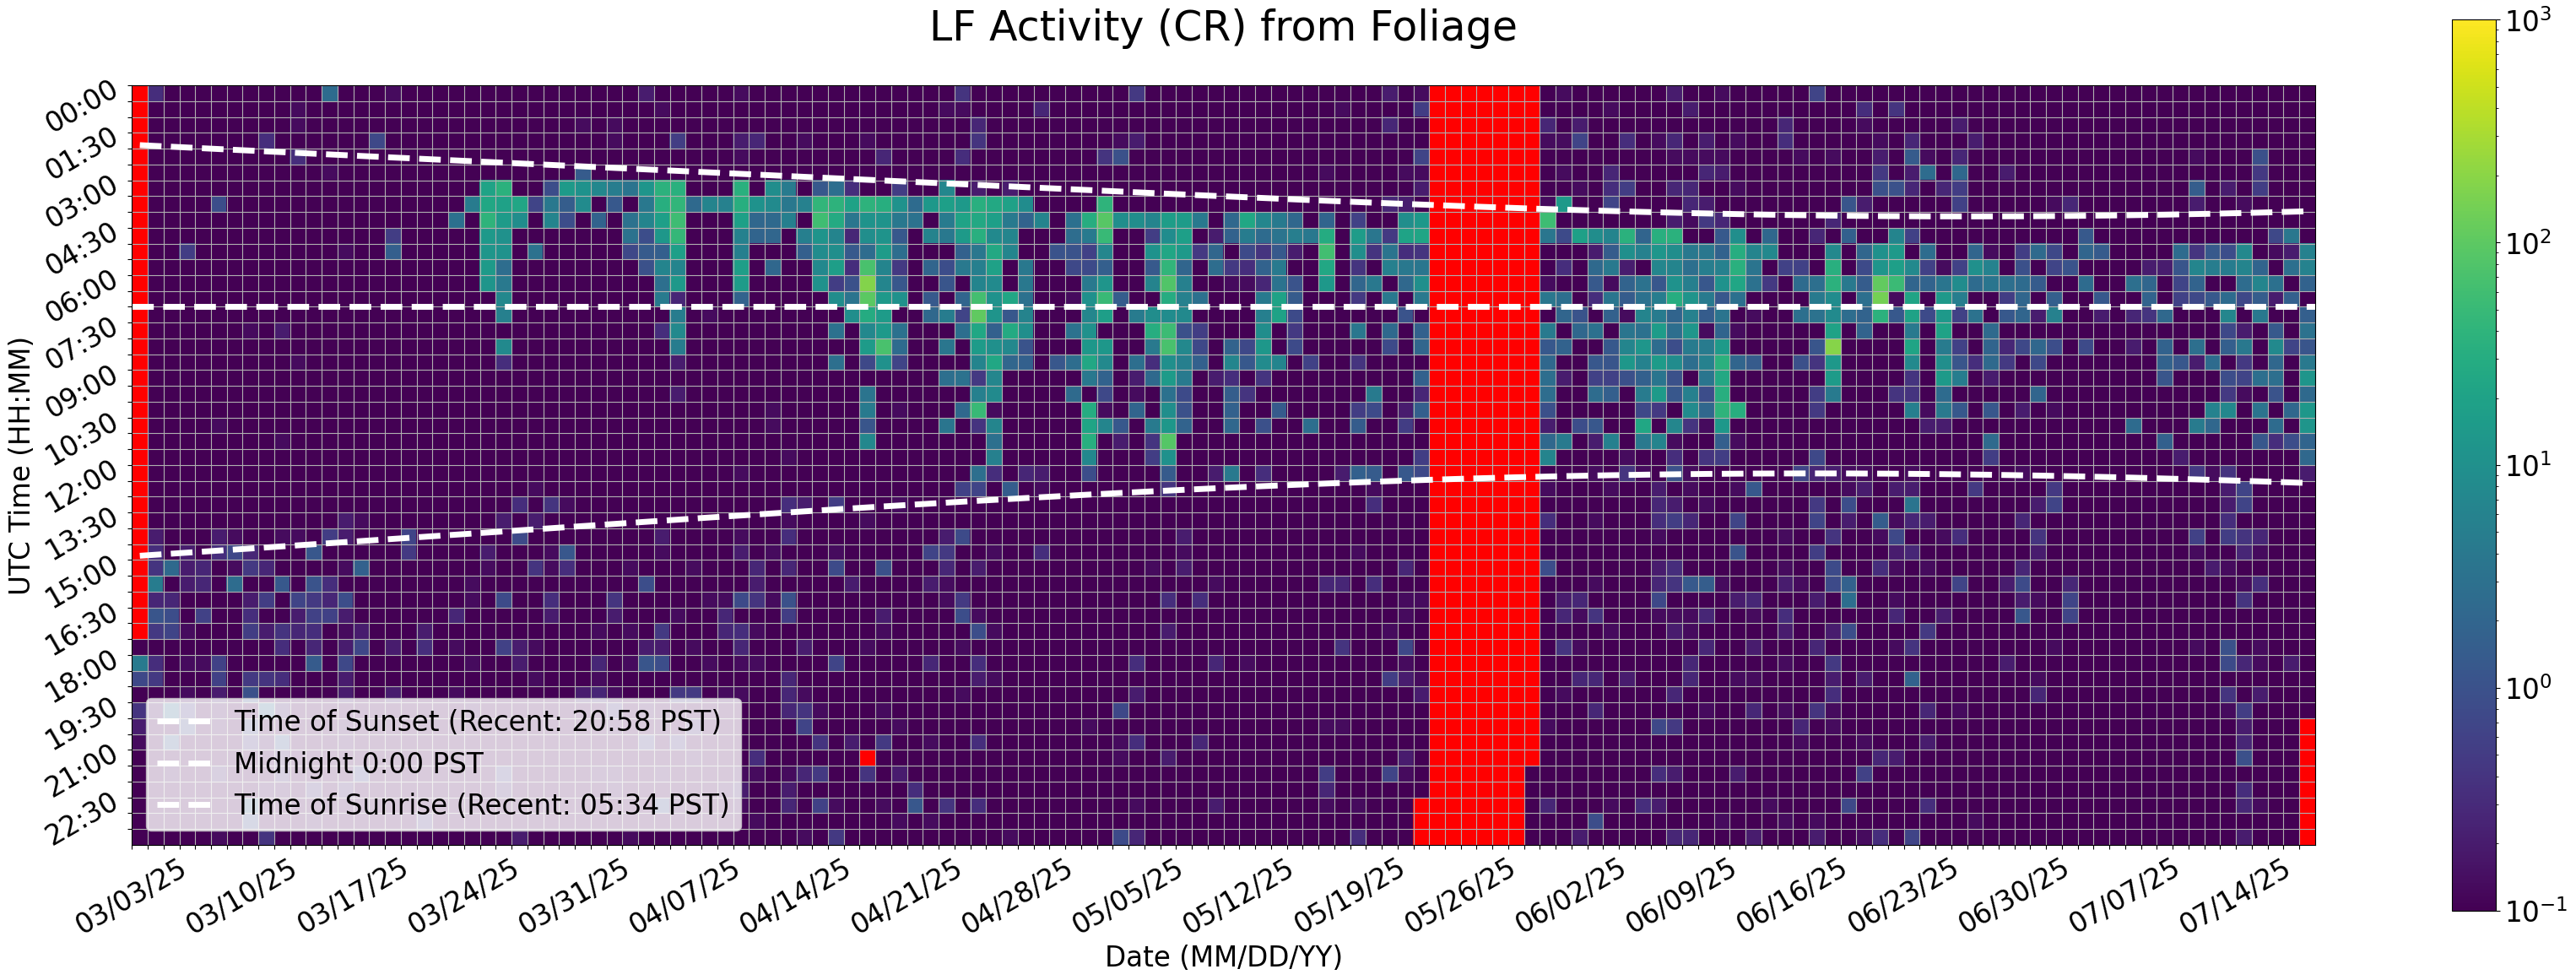

Values plotted in this chart, from the file beside it:
Time (UTC), 03/03/25, 03/04/25, 03/05/25, 03/06/25, 03/07/25, 03/08/25, 03/09/25, 03/10/25, 03/11/25, 03/12/25, 03/13/25, 03/14/25, 03/15/25, 03/16/25, 03/17/25, 03/18/25, 03/19/25, 03/20/25, 03/21/25, 03/22/25, 03/23/25, 03/24/25, 03/25/25
00:00, , 0.3333, 0.06667, 0.0, 0.06667, 0.0, 0.0, 0.0, 0.0, 0.06667, 0.0, 0.0, 2.467, 0.0, 0.0, 0.0, 0.1333, 0.0, 0.0, 0.0, 0.0, 0.06667, 0.0
00:30, , 0.0, 0.0, 0.0, 0.0, 0.06667, 0.0, 0.0, 0.0, 0.0, 0.1333, 0.0, 0.0, 0.0, 0.0, 0.0, 0.0, 0.0, 0.0, 0.0, 0.0, 0.0, 0.0
01:00, , 0.0, 0.0, 0.0, 0.06667, 0.0, 0.0, 0.0, 0.0, 0.0, 0.1333, 0.0, 0.0, 0.0, 0.0, 0.06667, 0.0, 0.0, 0.0, 0.0, 0.0, 0.06667, 0.0
01:30, , 0.0, 0.0, 0.0, 0.0, 0.0, 0.0, 0.06667, 0.3333, 0.0, 0.06667, 0.0, 0.0, 0.06667, 0.0, 0.7333, 0.0, 0.0, 0.0, 0.0, 0.06667, 0.0, 0.0
02:00, , 0.0, 0.0, 0.0, 0.06667, 0.0, 0.0, 0.0, 0.0, 0.0, 0.3333, 0.0, 0.0, 0.0, 0.0, 0.0, 0.0, 0.06667, 0.0, 0.0, 0.0, 0.0, 0.0
02:30, , 0.0, 0.0, 0.0, 0.0, 0.0, 0.0, 0.0, 0.0, 0.0, 0.06667, 0.0, 0.1333, 0.0, 0.06667, 0.06667, 0.0, 0.0, 0.0, 0.0, 0.0, 0.0, 0.0
03:00, , 0.0, 0.06667, 0.0, 0.0, 0.0, 0.0, 0.0, 0.0, 0.0, 0.0, 0.0, 0.0, 0.0, 0.0, 0.0, 0.0, 0.0, 0.0, 0.0, 0.0, 0.0, 21.2
03:30, , 0.06667, 0.0, 0.0, 0.0, 0.8667, 0.0, 0.06667, 0.0, 0.0, 0.06667, 0.0, 0.0, 0.0, 0.0, 0.0, 0.0, 0.0, 0.0, 0.0, 0.0, 4.6, 24.53
04:00, , 0.0, 0.0, 0.0, 0.0, 0.06667, 0.0, 0.0, 0.0, 0.0, 0.0, 0.0, 0.0, 0.0, 0.0, 0.0, 0.0, 0.0, 0.0, 0.0, 3.0, 0.0, 39.3
04:30, , 0.0, 0.0, 0.0, 0.0, 0.0, 0.0, 0.0, 0.0, 0.0, 0.0, 0.0, 0.0, 0.0, 0.0, 0.0, 0.5333, 0.06667, 0.0, 0.0, 0.0, 0.0, 14.13
05:00, , 0.0, 0.0, 0.5333, 0.0, 0.0, 0.06667, 0.0, 0.0, 0.0, 0.06667, 0.0, 0.06667, 0.1333, 0.0, 0.0, 1.6, 0.0, 0.06667, 0.0, 0.0, 0.0, 12.47
05:30, , 0.0, 0.0, 0.0, 0.0, 0.0, 0.0, 0.0, 0.0, 0.0, 0.0, 0.0, 0.0, 0.0, 0.0, 0.0, 0.0, 0.0, 0.0, 0.0, 0.0, 0.0, 14.87
06:00, , 0.06667, 0.0, 0.06667, 0.0, 0.0, 0.0, 0.06667, 0.0, 0.06667, 0.0, 0.0, 0.0, 0.0, 0.0, 0.0, 0.0, 0.0, 0.0, 0.0, 0.0, 0.0, 12.4
06:30, , 0.0, 0.06667, 0.0, 0.0, 0.0, 0.0, 0.06667, 0.0, 0.0, 0.0, 0.0, 0.0, 0.0, 0.0, 0.0, 0.0, 0.0, 0.0, 0.0, 0.0, 0.0, 0.0
07:00, , 0.0, 0.0, 0.0, 0.0, 0.0, 0.0, 0.06667, 0.0, 0.0, 0.0, 0.0, 0.0, 0.0, 0.0, 0.0, 0.0, 0.0, 0.0, 0.0, 0.0, 0.0, 0.0
07:30, , 0.0, 0.0, 0.0, 0.0, 0.06667, 0.0, 0.1333, 0.0, 0.2, 0.06667, 0.0, 0.0, 0.0, 0.0, 0.0, 0.0, 0.0, 0.0, 0.0, 0.0, 0.0, 0.0
08:00, , 0.0, 0.0, 0.0, 0.06667, 0.0, 0.0, 0.06667, 0.06667, 0.0, 0.0, 0.0, 0.0, 0.06667, 0.0, 0.0, 0.0, 0.0, 0.0, 0.0, 0.0, 0.0, 0.0
08:30, , 0.0, 0.0, 0.0, 0.0, 0.0, 0.0, 0.0, 0.0, 0.0, 0.1333, 0.0, 0.0, 0.0, 0.0, 0.0, 0.0, 0.0, 0.0, 0.0, 0.0, 0.0, 0.0
09:00, , 0.0, 0.0, 0.0, 0.0, 0.0, 0.06667, 0.0, 0.0, 0.0, 0.06667, 0.0, 0.0, 0.0, 0.0, 0.0, 0.0, 0.0, 0.0, 0.0, 0.0, 0.0, 0.0
09:30, , 0.0, 0.0, 0.06667, 0.0, 0.0, 0.06667, 0.0, 0.0, 0.0, 0.0, 0.0, 0.0, 0.06667, 0.0, 0.0, 0.0, 0.0, 0.0, 0.0, 0.0, 0.0, 0.06667
10:00, , 0.0, 0.06667, 0.0, 0.0, 0.0, 0.0, 0.0, 0.0, 0.0, 0.0, 0.0, 0.0, 0.0, 0.0, 0.0, 0.0, 0.0, 0.0, 0.0, 0.0, 0.0, 0.0
10:30, , 0.0, 0.0, 0.0, 0.0, 0.1333, 0.0, 0.0, 0.0, 0.0, 0.0, 0.0, 0.0, 0.06667, 0.0, 0.0, 0.0, 0.0, 0.0, 0.0, 0.0, 0.0, 0.0
11:00, , 0.0, 0.0, 0.06667, 0.0, 0.0, 0.0, 0.0, 0.0, 0.1333, 0.0, 0.0, 0.0, 0.06667, 0.0, 0.0, 0.0, 0.0, 0.0, 0.0, 0.0, 0.0, 0.0
11:30, , 0.0, 0.0, 0.0, 0.0, 0.0, 0.0, 0.0, 0.0, 0.0, 0.0, 0.0, 0.0, 0.06667, 0.0, 0.0, 0.0, 0.0, 0.0, 0.0, 0.0, 0.0, 0.0
12:00, , 0.0, 0.0, 0.0, 0.0, 0.0, 0.0, 0.0, 0.0, 0.0, 0.06667, 0.0, 0.0, 0.06667, 0.0, 0.0, 0.0, 0.0, 0.0, 0.0, 0.0, 0.0, 0.0
12:30, , 0.0, 0.0, 0.06667, 0.0, 0.0, 0.0, 0.0, 0.0, 0.0, 0.0, 0.0, 0.0, 0.0, 0.0, 0.0, 0.0, 0.0, 0.0, 0.0, 0.0, 0.0, 0.0
13:00, , 0.0, 0.0, 0.0, 0.0, 0.0, 0.0, 0.0, 0.0, 0.0, 0.0, 0.0, 0.0, 0.0, 0.0, 0.0, 0.0, 0.0, 0.0, 0.0, 0.0, 0.0, 0.0
13:30, , 0.0, 0.0, 0.0, 0.06667, 0.0, 0.0, 0.0, 0.0, 0.0, 0.0, 0.0, 0.0, 0.2, 0.1333, 0.06667, 0.0, 0.0, 0.0, 0.0, 0.0, 0.0, 0.0
14:00, , 0.2, 0.0, 0.0, 0.0, 0.2, 0.1333, 0.06667, 0.0, 0.1333, 0.1333, 0.0, 0.5333, 0.2, 0.06667, 0.0, 0.0, 0.6667, 0.0, 0.0, 0.0, 0.0, 0.0
14:30, , 0.3333, 0.0, 0.2, 0.0, 0.3333, 0.7333, 0.2667, 0.06667, 0.06667, 0.06667, 1.2, 0.06667, 0.06667, 0.0, 0.06667, 0.06667, 0.4667, 0.0, 0.06667, 0.0, 0.0, 0.2
15:00, , 0.4, 2.333, 0.2, 0.2667, 0.06667, 0.1333, 0.4667, 0.2667, 0.06667, 0.0, 0.0, 0.0, 0.1333, 1.733, 0.0, 0.0, 0.0, 0.0, 0.0, 0.0, 0.0, 0.1333
15:30, , 4.867, 0.0, 0.2, 0.2667, 0.0, 2.6, 0.0, 0.06667, 1.267, 0.06667, 1.067, 0.3333, 0.0, 0.0, 0.0, 0.0, 0.0, 0.0, 0.0, 0.0, 0.1333, 0.0
16:00, , 0.2667, 0.2667, 0.0, 0.06667, 0.0, 0.06667, 0.2, 0.5333, 0.06667, 0.6667, 0.4667, 0.2667, 0.8667, 0.0, 0.0, 0.0, 0.06667, 0.0, 0.06667, 0.0, 0.1333, 0.06667
16:30, , 1.133, 0.8667, 0.06667, 0.6, 0.0, 0.0, 0.3333, 0.06667, 0.0, 0.2, 0.6, 0.6, 0.2, 0.06667, 0.0, 0.0, 0.06667, 0.0, 0.06667, 0.2667, 0.0, 0.06667
17:00, , 0.4667, 0.6667, 0.1333, 0.06667, 0.0, 0.06667, 0.5333, 0.2, 0.4, 0.2667, 0.3333, 0.0, 0.1333, 0.2, 0.06667, 0.06667, 0.0, 0.2, 0.06667, 0.06667, 0.0, 0.0
17:30, 0.0, 0.0, 0.06667, 0.06667, 0.0, 0.06667, 0.0, 0.0, 0.0, 0.3333, 0.0, 0.2667, 0.0, 0.2, 0.7, 0.0, 0.2, 0.0, 0.3333, 0.0, 0.1333, 0.06667, 0.0
18:00, 4.333, 0.3333, 0.06667, 0.1333, 0.1333, 0.6, 0.06667, 0.0, 0.0, 0.0, 0.0, 1.4, 0.0, 0.7333, 0.0, 0.0, 0.0, 0.0, 0.0, 0.0, 0.0, 0.1333, 0.06667
18:30, 0.7333, 0.4667, 0.0, 0.06667, 0.0, 0.6, 0.06667, 0.4667, 0.4, 0.3333, 0.0, 0.0, 0.0, 0.2, 0.0, 0.06667, 0.06667, 0.0, 0.0, 0.0, 0.06667, 0.0, 0.0
19:00, 0.0, 0.06667, 0.0, 0.1333, 0.0, 0.2, 0.0, 1.0, 0.0, 0.0, 0.0, 0.0, 0.0, 0.2, 0.0, 0.0, 0.2, 0.0, 0.0, 0.0, 0.1333, 0.06667, 0.0
19:30, 0.4, 0.1333, 1.867, 0.4, 0.0, 0.1333, 0.0, 0.06667, 1.8, 0.2, 0.1, 0.0, 0.0, 0.06667, 0.0, 0.0, 0.0, 0.0, 0.0, 0.0, 0.0, 0.1333, 0.0
20:00, 0.2, 0.0, 0.06667, 0.6667, 0.0, 0.1333, 0.0, 0.6, 0.0, 0.0, 0.0, 0.0, 0.06667, 0.1333, 0.0, 0.0, 0.0, 0.06667, 0.0, 0.0, 0.0, 0.06667, 0.0
20:30, 0.1333, 0.0, 1.067, 0.06667, 0.0, 0.0, 0.0, 0.3333, 0.1333, 0.9333, 0.0, 0.0, 0.0, 0.1333, 0.0, 0.0, 0.0, 0.06667, 0.0, 0.0, 0.0, 0.0, 0.0
21:00, 0.0, 0.0, 0.0, 0.0, 0.06667, 0.0, 0.0, 0.06667, 0.0, 0.2, 0.0, 0.0, 0.0, 0.06667, 0.0, 0.0, 0.0, 0.0, 0.0, 0.0, 0.0, 0.06667, 0.0
21:30, 0.0, 0.0, 0.1333, 0.0, 0.0, 0.2, 0.0, 0.0, 0.0, 0.2667, 0.06667, 0.0, 0.0, 0.06667, 0.5333, 0.0, 0.0, 0.0, 0.0, 0.0, 0.0, 0.0, 0.06667
22:00, 0.0, 0.0, 0.06667, 0.06667, 0.0, 0.06667, 0.0, 0.06667, 0.1333, 0.1333, 0.0, 0.2667, 0.0, 0.2, 0.0, 0.0, 0.0, 0.0, 0.0, 0.0, 0.0, 0.0, 0.0
22:30, 0.0, 0.0, 0.0, 0.0, 0.0, 0.0, 0.06667, 1.533, 0.0, 0.0, 0.0, 0.06667, 0.06667, 0.0, 0.0, 0.0, 0.0, 0.06667, 0.0, 0.0, 0.0, 0.0, 0.0
23:00, 0.0, 0.0, 0.0, 0.0, 0.0, 0.0, 0.0, 0.7333, 0.06667, 0.06667, 0.0, 0.1333, 0.06667, 0.0, 0.0, 0.0, 0.0, 0.0, 0.3333, 0.0, 0.0, 0.0, 0.0
23:30, 0.0, 0.0, 0.06667, 0.0, 0.0, 0.1333, 0.06667, 0.0, 0.4, 0.0, 0.0, 0.0, 0.0, 0.0, 0.0, 0.0, 0.0, 0.0, 0.0, 0.0, 0.0, 0.0, 0.0
